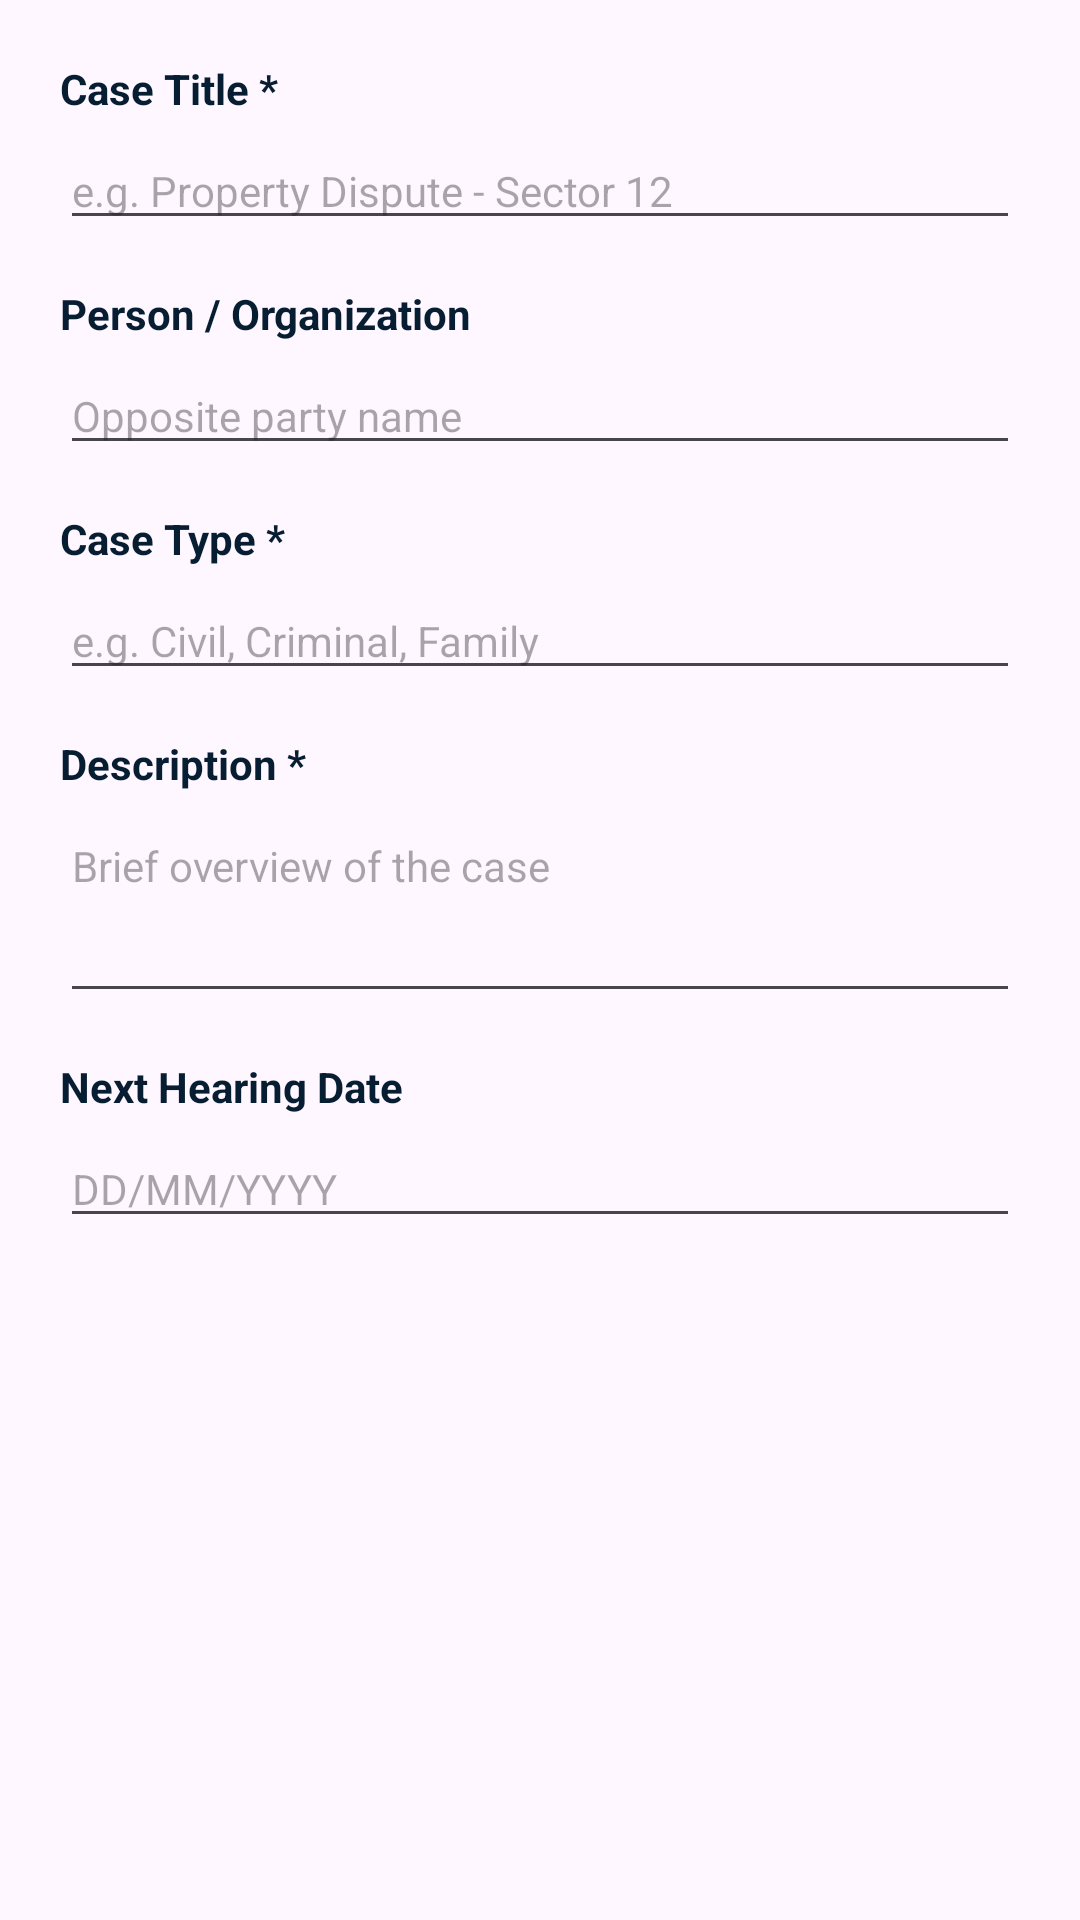

Reconstruct the res/layout file that produces this screen, plus the resources it refers to.
<!-- AndroidManifest.xml: application theme Theme.Vidhisetu -->
<!-- res/layout/dialog_add_case.xml -->
<?xml version="1.0" encoding="utf-8"?>
<ScrollView xmlns:android="http://schemas.android.com/apk/res/android"
    android:layout_width="match_parent"
    android:layout_height="wrap_content">

    <LinearLayout
        android:layout_width="match_parent"
        android:layout_height="wrap_content"
        android:orientation="vertical"
        android:padding="20dp">

        <TextView
            android:layout_width="match_parent"
            android:layout_height="wrap_content"
            android:text="Case Title *"
            android:textColor="@color/vs_primary_text"
            android:textSize="14sp"
            android:textStyle="bold" />

        <EditText
            android:id="@+id/caseTitleInput"
            android:layout_width="match_parent"
            android:layout_height="wrap_content"
            android:layout_marginTop="5dp"
            android:hint="e.g. Property Dispute - Sector 12"
            android:inputType="textCapSentences"
            android:textSize="14sp" />

        <TextView
            android:layout_width="match_parent"
            android:layout_height="wrap_content"
            android:layout_marginTop="15dp"
            android:text="Person / Organization"
            android:textColor="@color/vs_primary_text"
            android:textSize="14sp"
            android:textStyle="bold" />

        <EditText
            android:id="@+id/casePersonInput"
            android:layout_width="match_parent"
            android:layout_height="wrap_content"
            android:layout_marginTop="5dp"
            android:hint="Opposite party name"
            android:inputType="textCapWords"
            android:textSize="14sp" />

        <TextView
            android:layout_width="match_parent"
            android:layout_height="wrap_content"
            android:layout_marginTop="15dp"
            android:text="Case Type *"
            android:textColor="@color/vs_primary_text"
            android:textSize="14sp"
            android:textStyle="bold" />

        <EditText
            android:id="@+id/caseTypeInput"
            android:layout_width="match_parent"
            android:layout_height="wrap_content"
            android:layout_marginTop="5dp"
            android:hint="e.g. Civil, Criminal, Family"
            android:inputType="textCapWords"
            android:textSize="14sp" />

        <TextView
            android:layout_width="match_parent"
            android:layout_height="wrap_content"
            android:layout_marginTop="15dp"
            android:text="Description *"
            android:textColor="@color/vs_primary_text"
            android:textSize="14sp"
            android:textStyle="bold" />

        <EditText
            android:id="@+id/caseDescriptionInput"
            android:layout_width="match_parent"
            android:layout_height="wrap_content"
            android:layout_marginTop="5dp"
            android:gravity="top"
            android:hint="Brief overview of the case"
            android:inputType="textMultiLine"
            android:minLines="3"
            android:textSize="14sp" />

        <TextView
            android:layout_width="match_parent"
            android:layout_height="wrap_content"
            android:layout_marginTop="15dp"
            android:text="Next Hearing Date"
            android:textColor="@color/vs_primary_text"
            android:textSize="14sp"
            android:textStyle="bold" />

        <EditText
            android:id="@+id/caseNextDateInput"
            android:layout_width="match_parent"
            android:layout_height="wrap_content"
            android:layout_marginTop="5dp"
            android:hint="DD/MM/YYYY"
            android:inputType="date"
            android:textSize="14sp" />

    </LinearLayout>
</ScrollView>
<!-- resources referenced by this layout -->
<resources>
  <color name="vs_primary_text">#071D32</color>
  <style name="Theme.Vidhisetu" parent="Base.Theme.Vidhisetu" />
  <style name="Base.Theme.Vidhisetu" parent="Theme.Material3.DayNight.NoActionBar">
          
          
      </style>
</resources>
